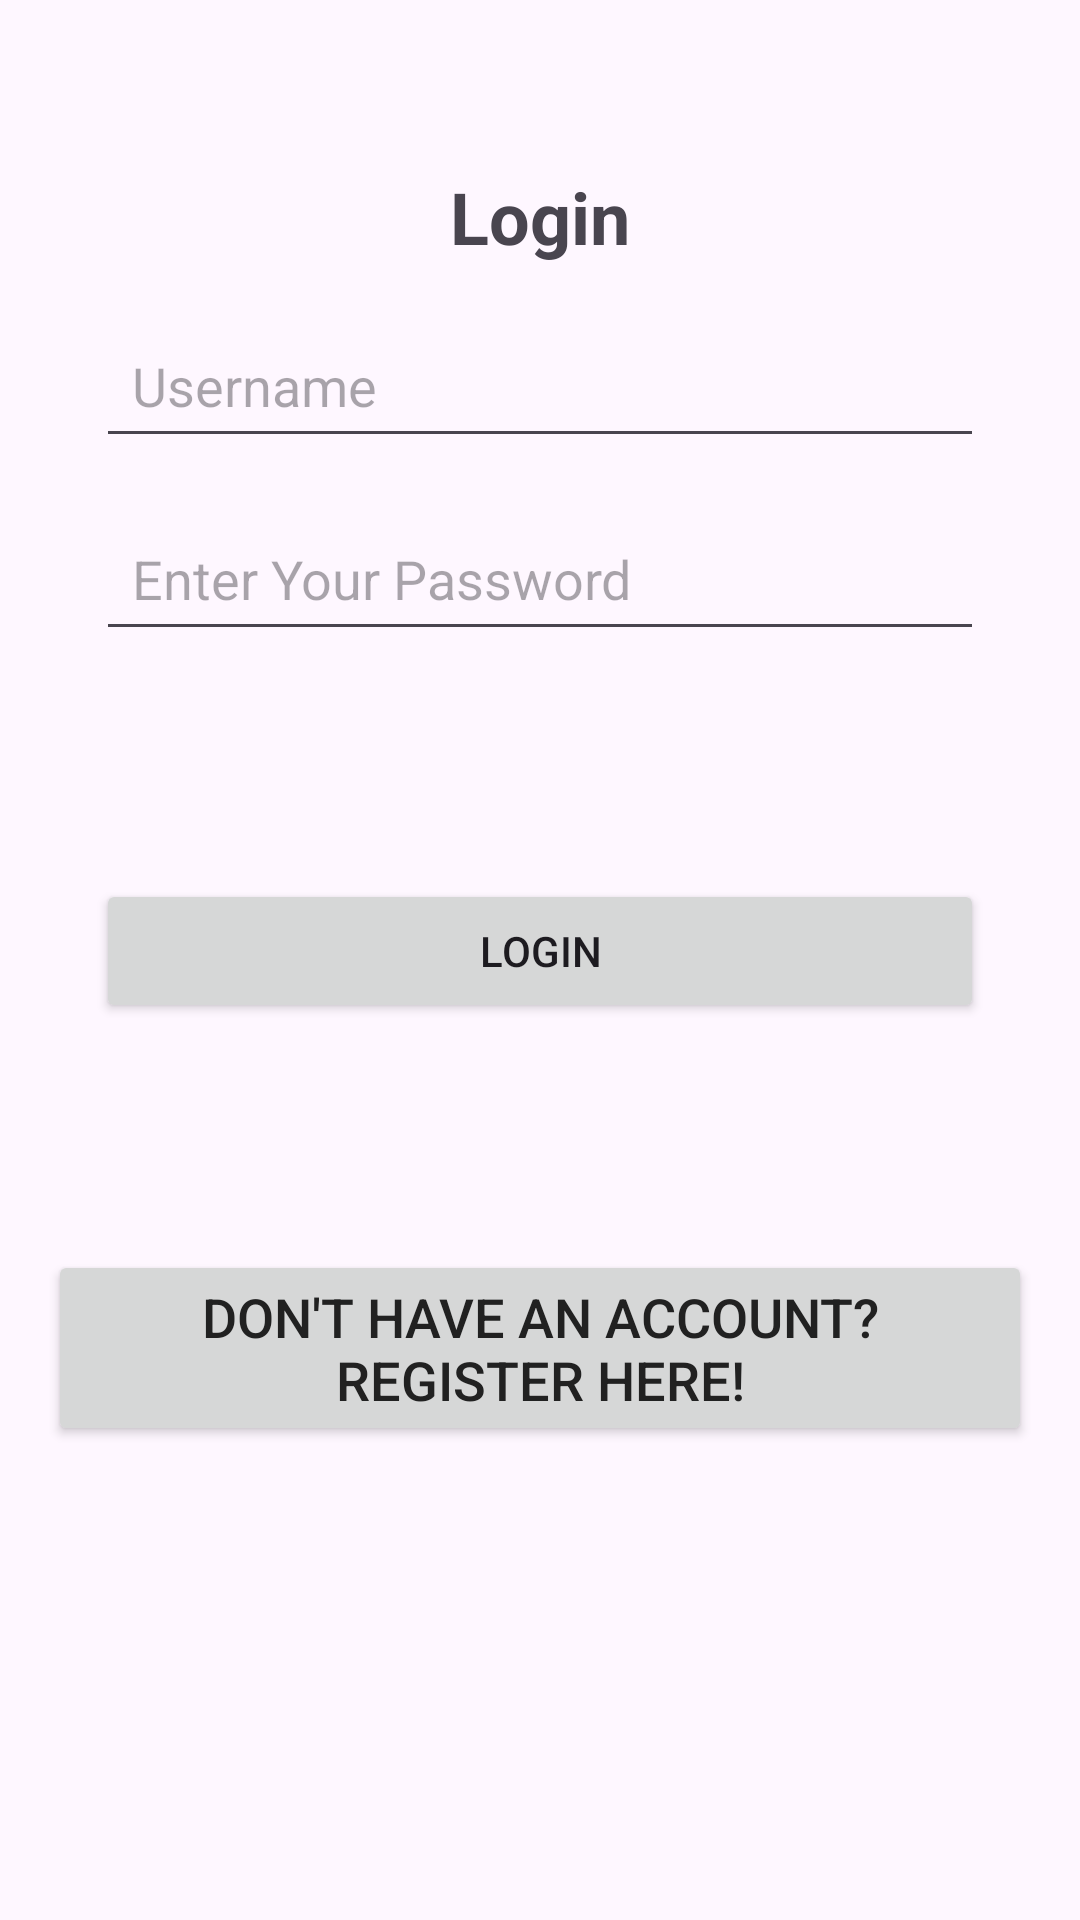

Produce the Android XML layout that renders to this screen, including the resource entries it uses.
<!-- AndroidManifest.xml: application theme Theme.MyCare -->
<!-- res/layout/login.xml -->
<?xml version="1.0" encoding="utf-8"?>
<androidx.constraintlayout.widget.ConstraintLayout xmlns:android="http://schemas.android.com/apk/res/android"
    xmlns:app="http://schemas.android.com/apk/res-auto"
    android:id="@+id/main"
    android:layout_width="match_parent"
    android:layout_height="match_parent"
    android:padding="16dp">

    <TextView
        android:id="@+id/loginTitle"
        android:layout_width="0dp"
        android:layout_height="wrap_content"
        android:layout_marginTop="40dp"
        android:gravity="center"
        android:text="@string/login_title"
        android:textSize="24sp"
        android:textStyle="bold"
        app:layout_constraintEnd_toEndOf="parent"
        app:layout_constraintHorizontal_bias="0.0"
        app:layout_constraintStart_toStartOf="parent"
        app:layout_constraintTop_toTopOf="parent" />

    <EditText
        android:id="@+id/loginusername"
        android:layout_width="0dp"
        android:layout_height="wrap_content"
        android:layout_marginStart="16dp"
        android:layout_marginEnd="16dp"
        android:hint="@string/login_username"
        android:padding="12dp"
        app:layout_constraintEnd_toEndOf="parent"
        app:layout_constraintStart_toStartOf="parent"
        app:layout_constraintTop_toBottomOf="@id/loginTitle"
        android:layout_marginTop="16dp"
        android:inputType="text" />

    <EditText
        android:id="@+id/loginpassword"
        android:layout_width="0dp"
        android:layout_height="wrap_content"
        android:layout_marginStart="16dp"
        android:layout_marginEnd="16dp"
        android:hint="@string/login_password"
        android:padding="12dp"
        app:layout_constraintEnd_toEndOf="parent"
        app:layout_constraintStart_toStartOf="parent"
        app:layout_constraintTop_toBottomOf="@id/loginusername"
        android:layout_marginTop="16dp"
        android:inputType="textPassword" />

    <Button
        android:id="@+id/loginbutton"
        android:layout_width="0dp"
        android:layout_height="wrap_content"
        android:layout_marginStart="16dp"
        android:layout_marginTop="76dp"
        android:layout_marginEnd="16dp"
        android:text="@string/Login_button"
        app:layout_constraintEnd_toEndOf="parent"
        app:layout_constraintHorizontal_bias="0.0"
        app:layout_constraintStart_toStartOf="parent"
        app:layout_constraintTop_toBottomOf="@id/loginpassword" />

    <Button
        android:id="@+id/registerredirect"
        android:layout_width="0dp"
        android:layout_height="wrap_content"
        android:layout_marginTop="16dp"
        android:gravity="center"
        android:text="@string/registration_redirect"
        android:textColor="@color/textColor"
        android:textSize="18sp"
        app:layout_constraintBottom_toBottomOf="parent"
        app:layout_constraintEnd_toEndOf="parent"
        app:layout_constraintHorizontal_bias="0.0"
        app:layout_constraintStart_toStartOf="parent"
        app:layout_constraintTop_toBottomOf="@id/loginbutton"
        app:layout_constraintVertical_bias="0.296" />
</androidx.constraintlayout.widget.ConstraintLayout>
<!-- resources referenced by this layout -->
<resources>
  <color name="textColor">#212121</color>
  <string name="Login_button">Login</string>
  <string name="login_password">Enter Your Password</string>
  <string name="login_title">Login</string>
  <string name="login_username">Username</string>
  <string name="registration_redirect">Don\'t Have an Account? Register Here!</string>
  <style name="Theme.MyCare" parent="Base.Theme.MyCare" />
  <style name="Base.Theme.MyCare" parent="Theme.Material3.DayNight.NoActionBar">
          
          
      </style>
</resources>
